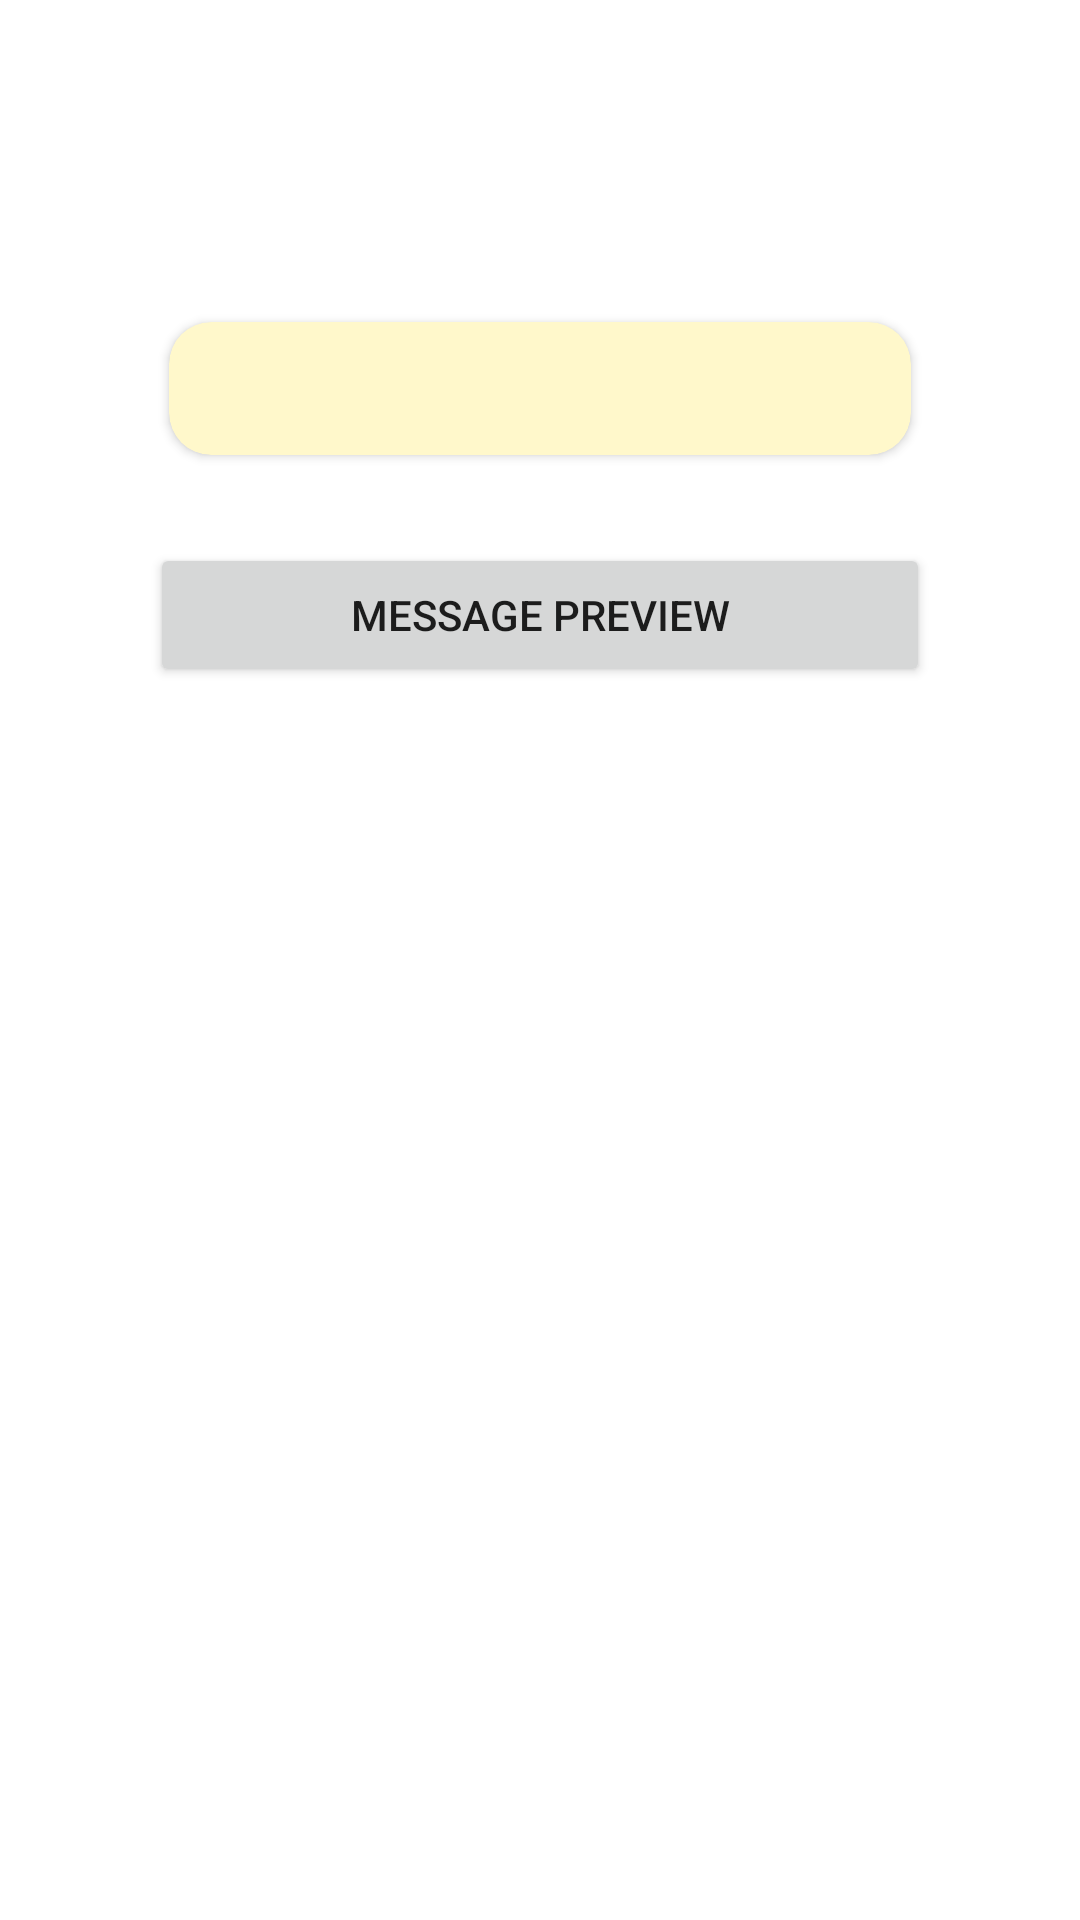

Android layout source for this screen:
<!-- AndroidManifest.xml: application theme Theme.SelfPromoApp -->
<!-- res/layout/activity_message_preview.xml -->
<?xml version="1.0" encoding="utf-8"?>
<LinearLayout xmlns:android="http://schemas.android.com/apk/res/android"
    xmlns:app="http://schemas.android.com/apk/res-auto"
    xmlns:tools="http://schemas.android.com/tools"
    android:layout_width="match_parent"
    android:layout_height="match_parent"
    android:orientation="vertical"
    android:padding="50dp">

    <androidx.cardview.widget.CardView
        android:layout_width="match_parent"
        android:layout_height="wrap_content"
        android:layout_marginTop="50dp"
        app:cardBackgroundColor="#FFF8CB"
        app:cardCornerRadius="14dp"
        app:cardUseCompatPadding="true">

        <TextView
            android:id="@+id/text_view_message"
            android:layout_width="match_parent"
            android:layout_height="wrap_content"
            android:layout_margin="10dp"
            android:fontFamily="sans-serif-light"
            android:textColor="@color/black"
            android:textSize="18sp"
            tools:text="here we will add ouran as as a we want hooo hoo hoo mzza bhut bht mazee" />

    </androidx.cardview.widget.CardView>

    <Button
        android:id="@+id/button_mssg_preview"
        android:layout_width="match_parent"
        android:layout_height="wrap_content"
        android:layout_marginTop="22dp"
        android:text="@string/button_message_preview" />

</LinearLayout>
<!-- resources referenced by this layout -->
<resources>
  <color name="black">#FF000000</color>
  <string name="button_message_preview">Message Preview</string>
  <style name="Theme.SelfPromoApp" parent="Theme.MaterialComponents.DayNight.DarkActionBar">
          
          <item name="colorPrimary">@color/purple_500</item>
          <item name="colorPrimaryVariant">@color/purple_700</item>
          <item name="colorOnPrimary">@color/white</item>
          
          <item name="colorSecondary">@color/teal_200</item>
          <item name="colorSecondaryVariant">@color/teal_700</item>
          <item name="colorOnSecondary">@color/black</item>
          
          <item name="android:statusBarColor">?attr/colorPrimaryVariant</item>
          
      </style>
  <color name="purple_500">#B82A85</color>
  <color name="purple_700">#303F9F</color>
  <color name="white">#FFFFFFFF</color>
  <color name="teal_200">#FF03DAC5</color>
  <color name="teal_700">#FF018786</color>
</resources>
